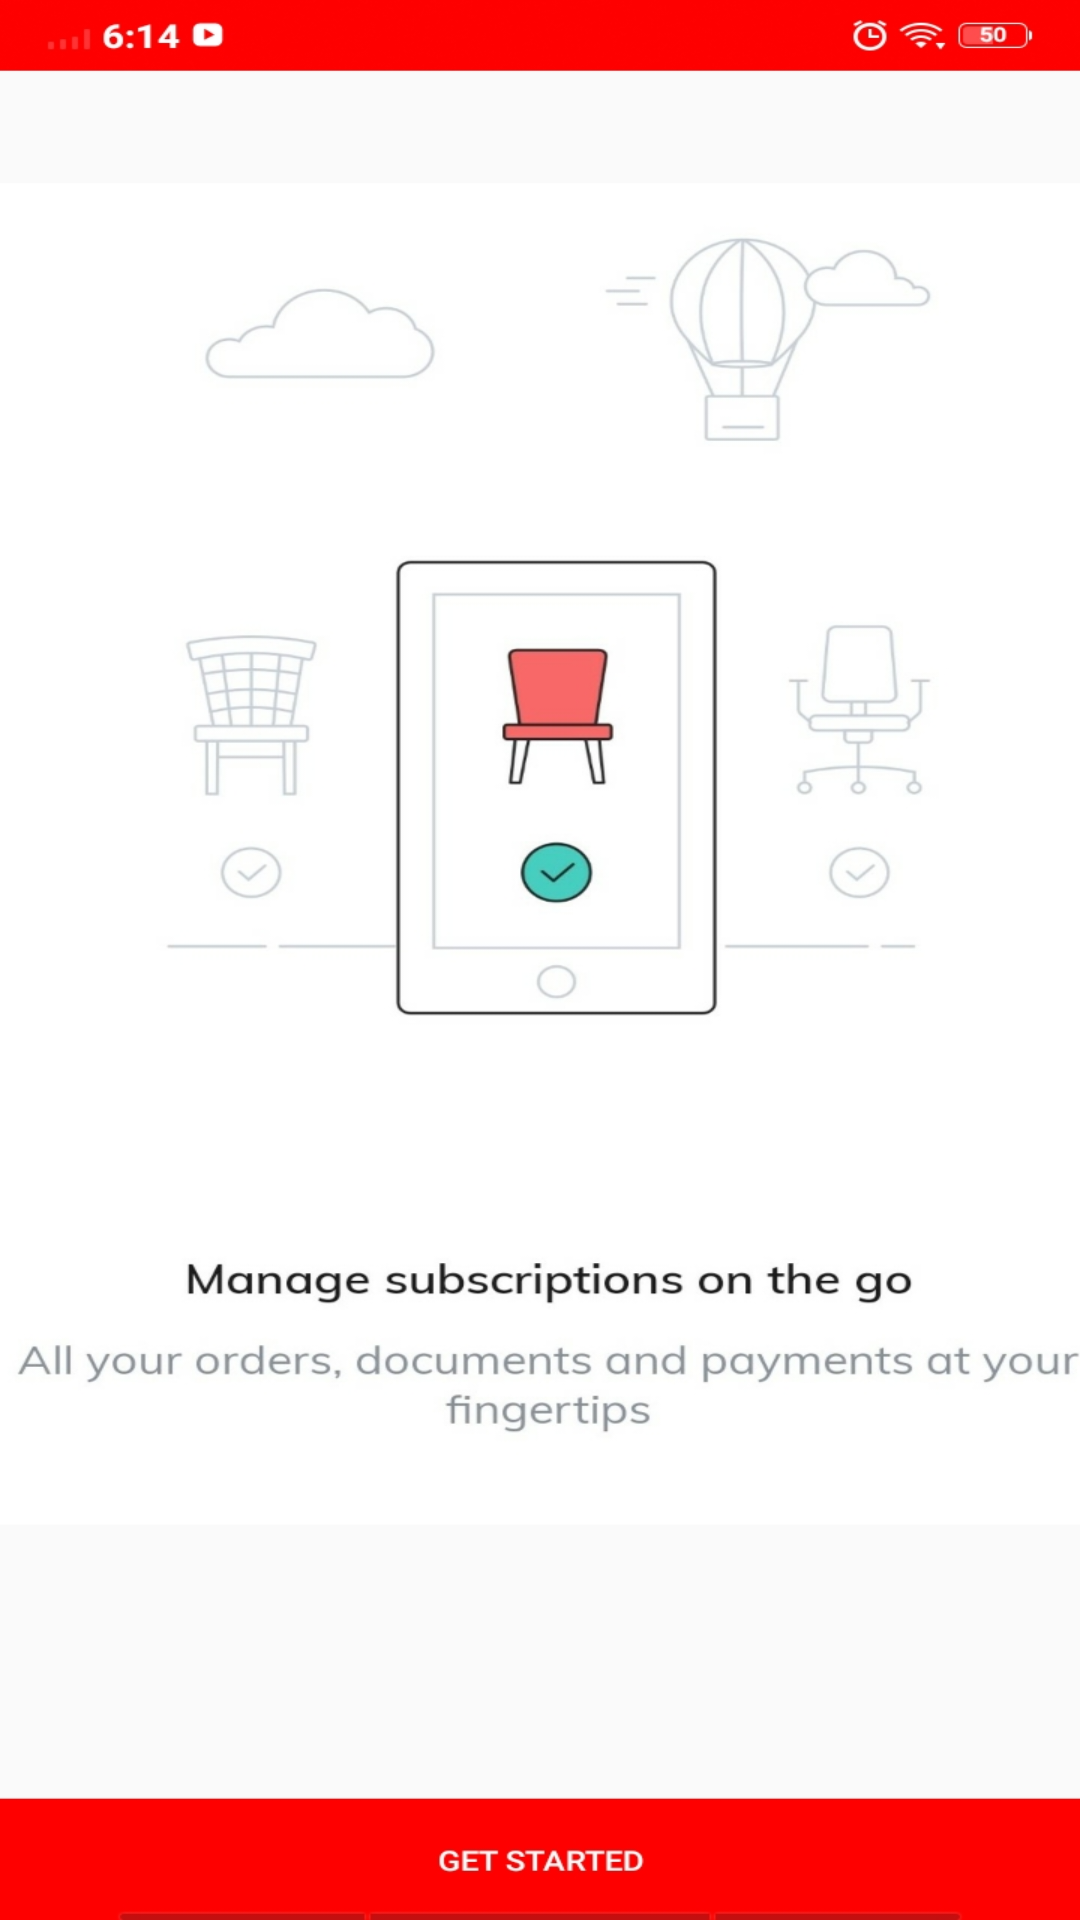

The Android layout XML behind this screen, and the referenced resources:
<!-- AndroidManifest.xml: application theme Theme.CircleIndicatorFagmentAssignment -->
<!-- res/layout/fragment_fourth.xml -->
<?xml version="1.0" encoding="utf-8"?>
<FrameLayout xmlns:android="http://schemas.android.com/apk/res/android"
    xmlns:tools="http://schemas.android.com/tools"
    android:layout_width="match_parent"
    android:layout_height="match_parent"
    android:background="@drawable/pic4"
    tools:context=".FourthFragment">


</FrameLayout>
<!-- resources referenced by this layout -->
<resources>
  <!-- drawable pic4: jpg bitmap (drawable, 120638 bytes) -->
  <style name="Theme.CircleIndicatorFagmentAssignment" parent="Theme.MaterialComponents.DayNight.DarkActionBar">
          
          <item name="colorPrimary">@color/purple_500</item>
          <item name="colorPrimaryVariant">@color/purple_700</item>
          <item name="colorOnPrimary">@color/white</item>
          
          <item name="colorSecondary">@color/teal_200</item>
          <item name="colorSecondaryVariant">@color/teal_700</item>
          <item name="colorOnSecondary">@color/black</item>
          
          <item name="android:statusBarColor" tools:targetApi="l">?attr/colorPrimaryVariant</item>
          
      </style>
  <!-- not gathered from this repository: default colours our renderer supplied (Android Studio template values) -->
  <color name="purple_500">#FF6200EE</color>
  <color name="purple_700">#FF3700B3</color>
  <color name="teal_200">#FF03DAC5</color>
  <color name="teal_700">#FF018786</color>
  <color name="black">#FF000000</color>
  <color name="white">#FFFFFFFF</color>
</resources>
